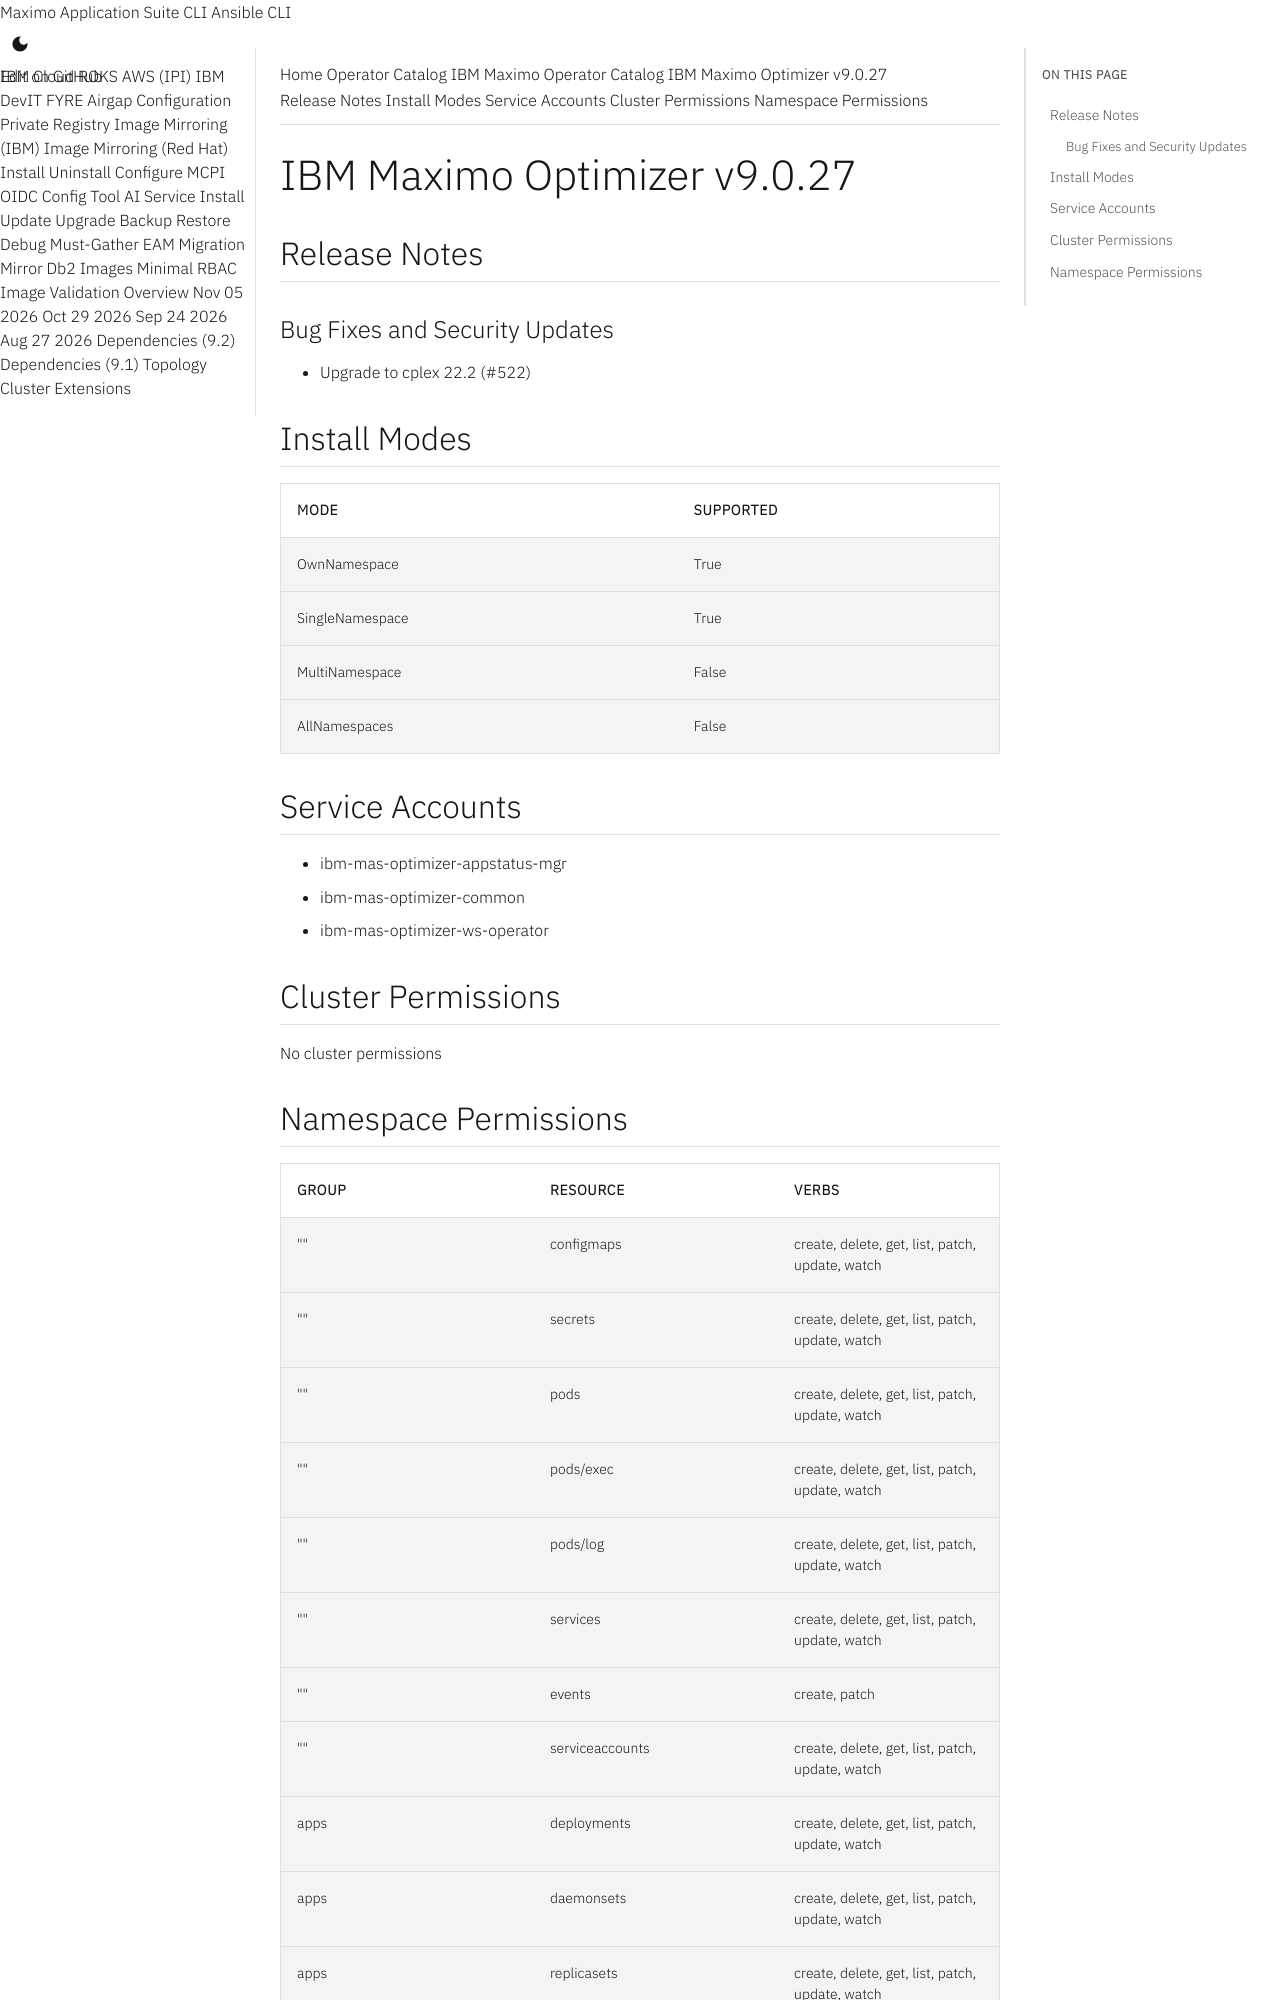

repository: ibm-mas/cli · page: catalogs/packages/ibm-mas-optimizer/9.0.27/index.html · generator: mkdocs

extra_breadcrumb_title_1: Operator Catalog
extra_breadcrumb_title_2: IBM Maximo Operator Catalog
extra_breadcrumb_url_2: ../../../
nav_title: Operator Catalog

IBM Maximo Optimizer v9.0.27
================================================================================

Release Notes
--------------------------------------------------------------------------------
### Bug Fixes and Security Updates
- Upgrade to cplex 22.2 (#522)

Install Modes
--------------------------------------------------------------------------------
| Mode                 | Supported |
| :------------------- | :-------- |
| OwnNamespace         | True      |
| SingleNamespace      | True      |
| MultiNamespace       | False     |
| AllNamespaces        | False     |

Service Accounts
--------------------------------------------------------------------------------
- ibm-mas-optimizer-appstatus-mgr
- ibm-mas-optimizer-common
- ibm-mas-optimizer-ws-operator

Cluster Permissions
--------------------------------------------------------------------------------
No cluster permissions
